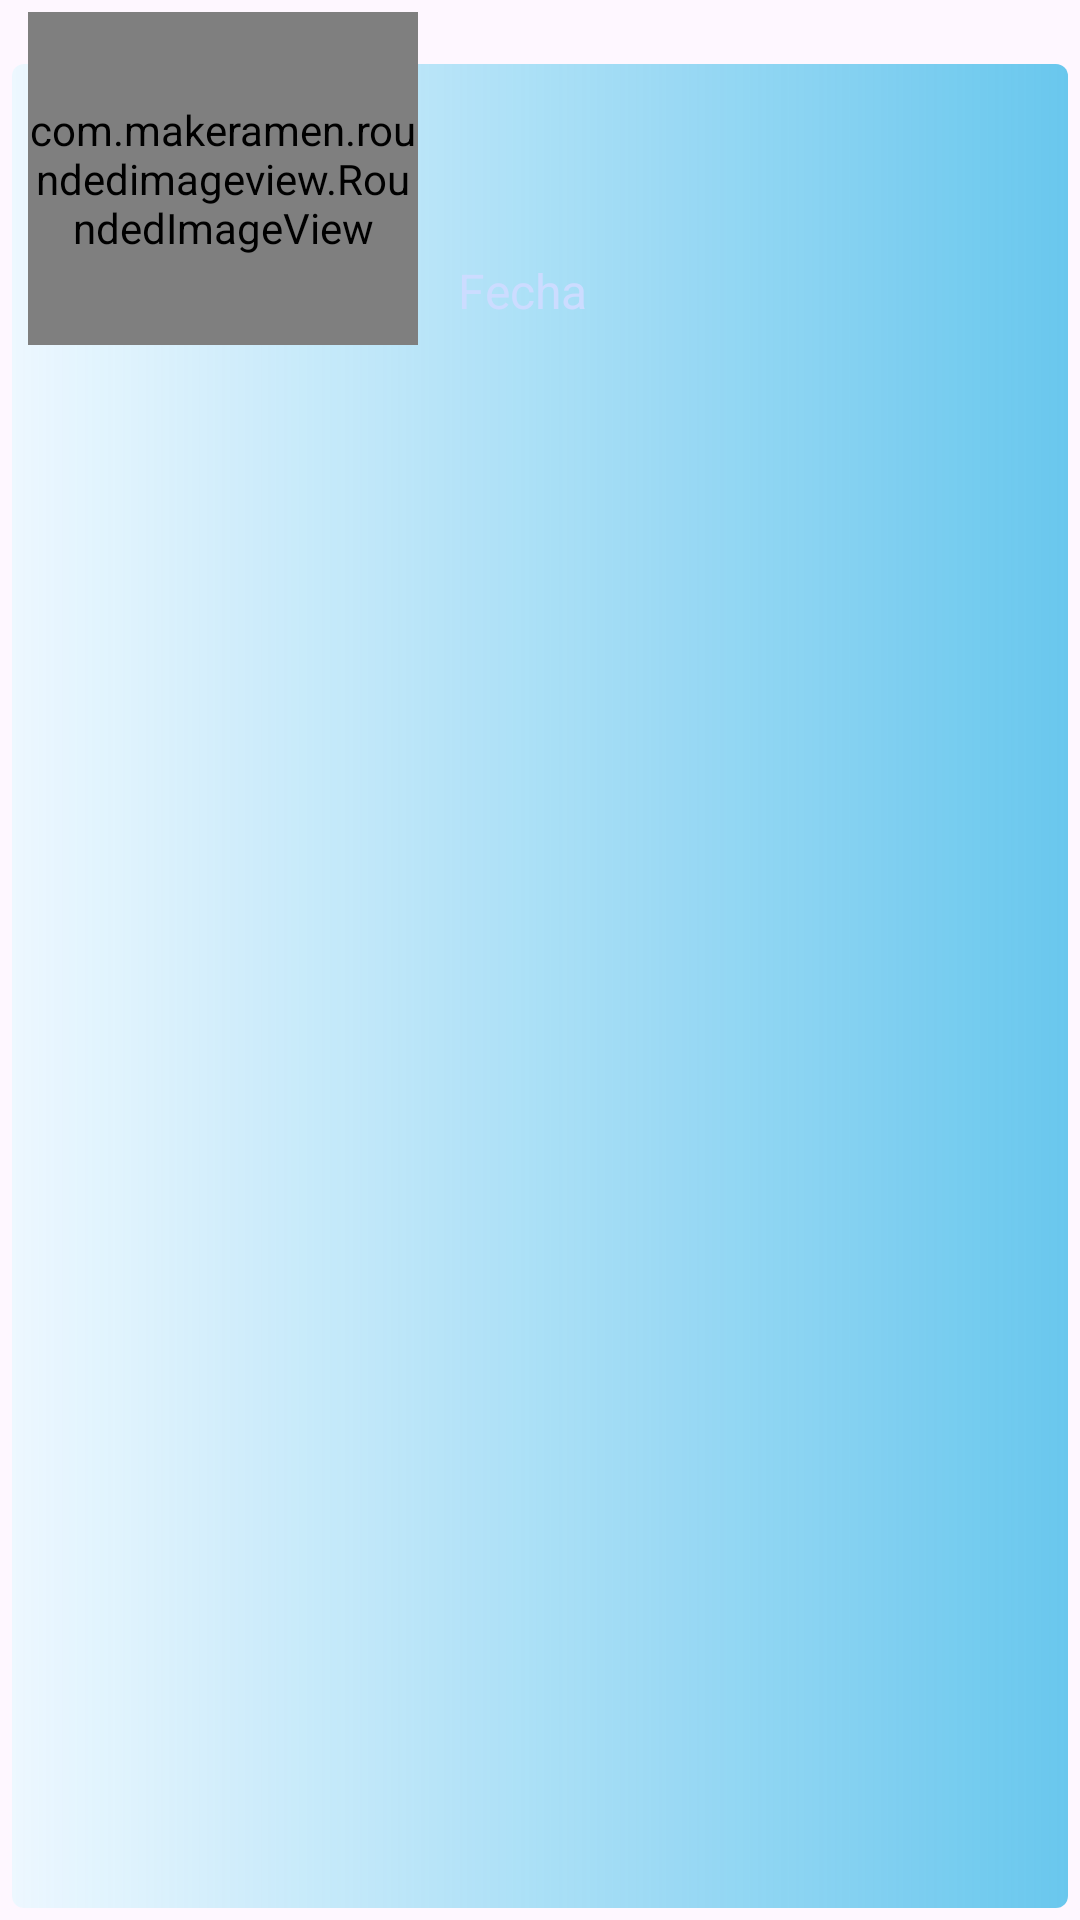

Android layout source for this screen:
<!-- AndroidManifest.xml: application theme Theme.DisneyProject -->
<!-- res/layout/disney_element.xml -->
<?xml version="1.0" encoding="utf-8"?>
<androidx.constraintlayout.widget.ConstraintLayout xmlns:android="http://schemas.android.com/apk/res/android"
    xmlns:app="http://schemas.android.com/apk/res-auto"
    xmlns:tools="http://schemas.android.com/tools"
    android:layout_width="match_parent"
    android:layout_height="wrap_content"
    android:foreground="@drawable/custom_ripple"
    android:padding="4dp">


    <View
        android:id="@+id/viewBackground"
        android:layout_width="match_parent"
        android:layout_height="0dp"
        android:background="@drawable/background_disney_element"
        android:paddingBottom="10dp"
        app:layout_constraintBottom_toBottomOf="parent"
        app:layout_constraintTop_toTopOf="@+id/tvTitle"
        tools:layout_editor_absoluteX="4dp" />

    <com.makeramen.roundedimageview.RoundedImageView
        android:id="@+id/ivThumbnail"
        android:layout_width="130dp"
        android:layout_height="111dp"
        android:layout_marginStart="5dp"
        android:layout_marginEnd="5dp"
        android:scaleType="centerCrop"
        app:layout_constraintEnd_toEndOf="@id/guideline8"
        app:layout_constraintStart_toStartOf="parent"
        app:layout_constraintTop_toTopOf="parent"
        app:riv_corner_radius="10dp" />


    <TextView
        android:id="@+id/tvTitle"
        android:layout_width="0dp"
        android:layout_height="wrap_content"
        android:layout_marginStart="8dp"
        android:layout_marginEnd="8dp"

        android:includeFontPadding="false"
        android:paddingTop="8dp"
        android:textColor="#CBD5ED"
        android:textSize="20sp"
        app:layout_constraintBottom_toBottomOf="@id/guideline6"
        app:layout_constraintEnd_toEndOf="parent"
        app:layout_constraintStart_toEndOf="@+id/guideline8"
        app:layout_constraintTop_toTopOf="@+id/guideline7"
        tools:text="Title" />


    <TextView
        android:id="@+id/tvDeveloper"
        android:layout_width="0dp"
        android:layout_height="wrap_content"
        android:layout_marginStart="8dp"
        android:layout_marginEnd="8dp"

        android:includeFontPadding="false"
        android:text="@string/Fecha"
        android:textColor="@color/purple"
        android:textSize="16sp"
        app:layout_constraintBottom_toTopOf="@+id/guideline3"
        app:layout_constraintEnd_toEndOf="parent"
        app:layout_constraintHorizontal_bias="0.0"
        app:layout_constraintStart_toStartOf="@+id/guideline8"
        app:layout_constraintTop_toBottomOf="@+id/tvTitle"
        app:layout_constraintVertical_bias="0.95" />

    <androidx.constraintlayout.widget.Guideline
        android:id="@+id/guideline2"
        android:layout_width="wrap_content"
        android:layout_height="wrap_content"
        android:orientation="horizontal"
        app:layout_constraintGuide_begin="120dp" />

    <androidx.constraintlayout.widget.Guideline
        android:id="@+id/guideline3"
        android:layout_width="wrap_content"
        android:layout_height="wrap_content"
        android:orientation="horizontal"
        app:layout_constraintGuide_begin="105dp" />

    <androidx.constraintlayout.widget.Guideline
        android:id="@+id/guideline4"
        android:layout_width="wrap_content"
        android:layout_height="wrap_content"
        android:orientation="horizontal"
        app:layout_constraintGuide_begin="90dp" />

    <androidx.constraintlayout.widget.Guideline
        android:id="@+id/guideline5"
        android:layout_width="wrap_content"
        android:layout_height="wrap_content"
        android:orientation="horizontal"
        app:layout_constraintGuide_begin="70dp" />

    <androidx.constraintlayout.widget.Guideline
        android:id="@+id/guideline6"
        android:layout_width="wrap_content"
        android:layout_height="wrap_content"
        android:orientation="horizontal"
        app:layout_constraintGuide_begin="50dp" />

    <androidx.constraintlayout.widget.Guideline
        android:id="@+id/guideline7"
        android:layout_width="wrap_content"
        android:layout_height="wrap_content"
        android:orientation="horizontal"
        app:layout_constraintGuide_begin="16dp" />

    <androidx.constraintlayout.widget.Guideline
        android:id="@+id/guideline8"
        android:layout_width="wrap_content"
        android:layout_height="wrap_content"
        android:orientation="vertical"
        app:layout_constraintGuide_percent="0.4" />

</androidx.constraintlayout.widget.ConstraintLayout>
<!-- resources referenced by this layout -->
<resources>
  <color name="purple">#CCDCFF</color>
  <!-- drawable background_disney_element (drawable) -->
  <?xml version="1.0" encoding="utf-8"?>
  <shape xmlns:android="http://schemas.android.com/apk/res/android">
      <corners android:radius="4dp"/>
      <gradient android:startColor="@color/invisible" android:endColor="@color/bluesky"/>
  </shape>
  <string name="Fecha">Fecha</string>
  <style name="Theme.DisneyProject" parent="Base.Theme.DisneyProject" />
  <color name="invisible">#30A5FCFF</color>
  <color name="bluesky">#BA31B5E7</color>
  <style name="Base.Theme.DisneyProject" parent="Theme.Material3.DayNight.NoActionBar">
          
          
      </style>
</resources>
